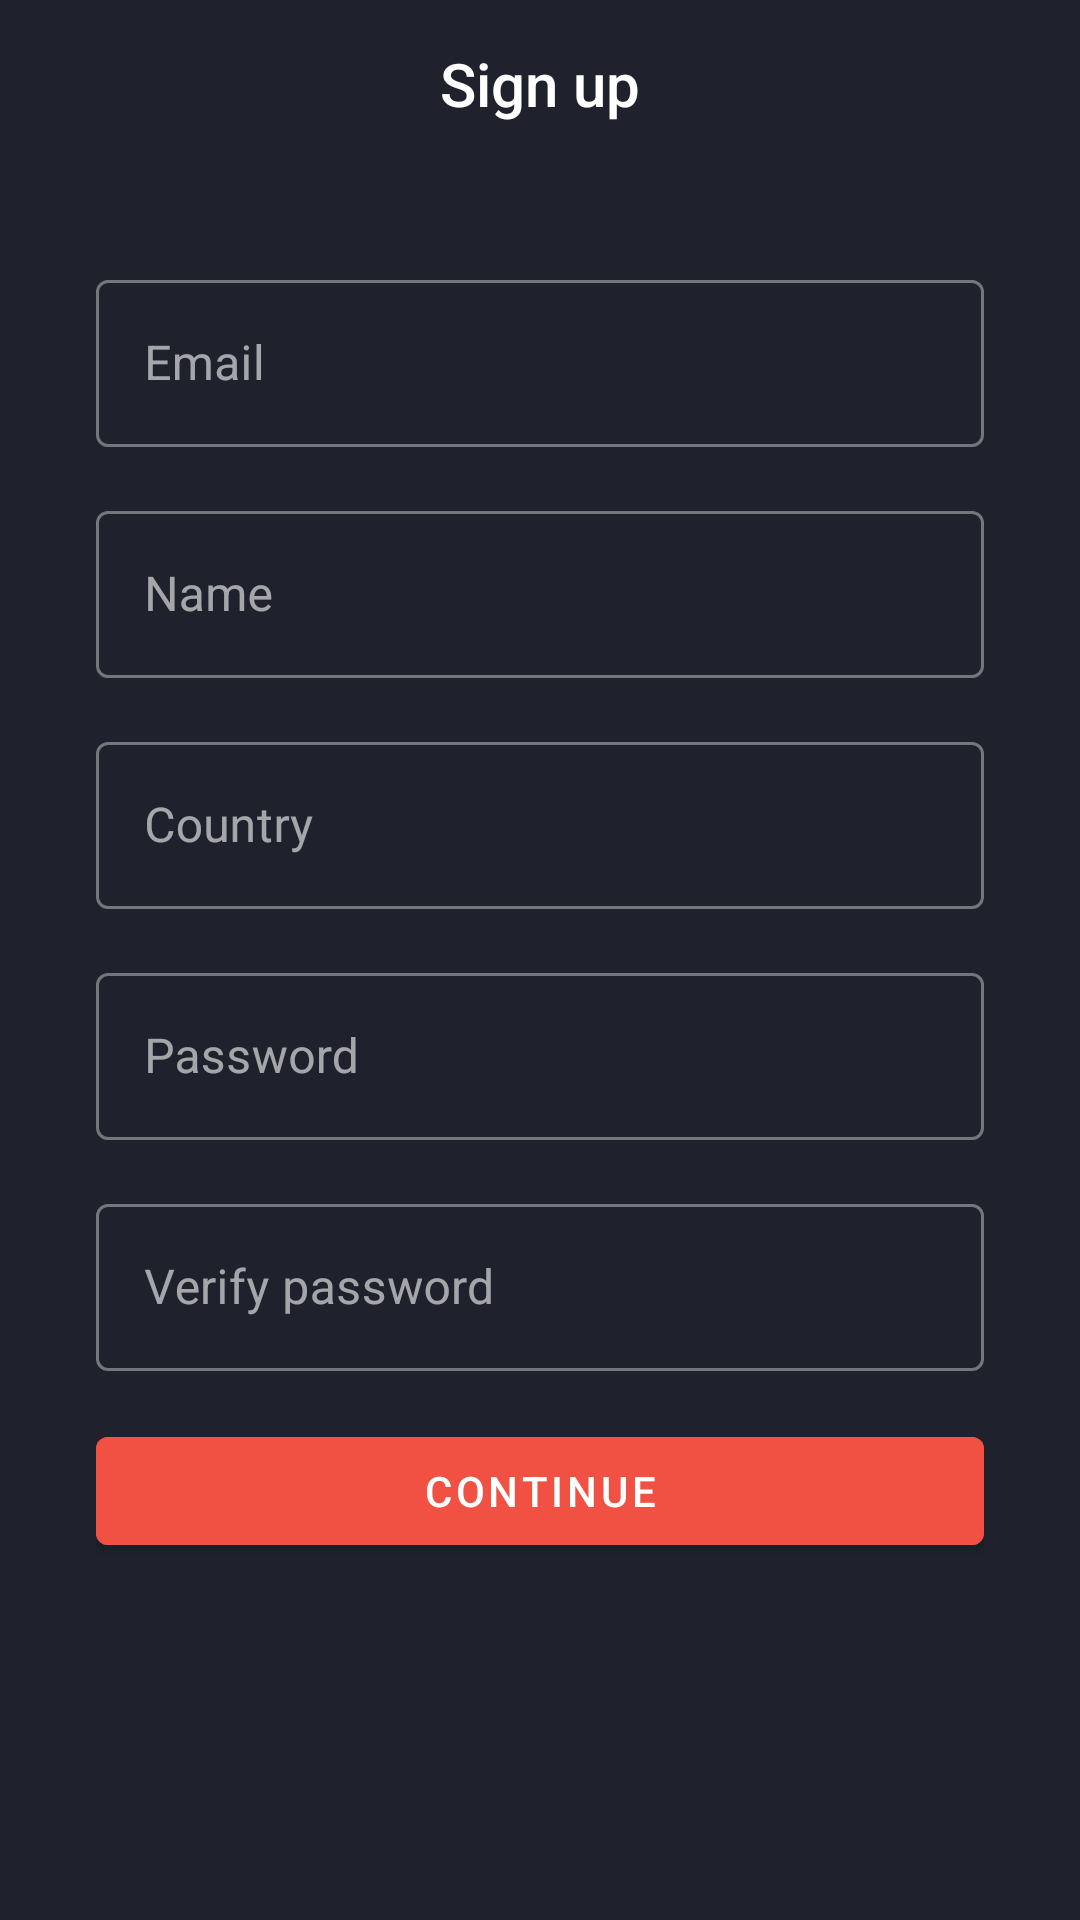

Reconstruct the res/layout file that produces this screen, plus the resources it refers to.
<!-- AndroidManifest.xml: application theme AppTheme -->
<!-- res/layout/activity_register.xml -->
<?xml version="1.0" encoding="utf-8"?>
<RelativeLayout xmlns:android="http://schemas.android.com/apk/res/android"
    xmlns:app="http://schemas.android.com/apk/res-auto"
    xmlns:tools="http://schemas.android.com/tools"
    android:layout_width="match_parent"
    android:layout_height="match_parent"
    android:background="@color/colorBackground"
    tools:context=".ui.register.RegisterActivity">

    <ScrollView
        android:layout_width="match_parent"
        android:layout_height="wrap_content">

        <RelativeLayout
            android:layout_width="match_parent"
            android:layout_height="wrap_content">

            <com.google.android.material.appbar.AppBarLayout
                android:id="@+id/app_bar"
                android:layout_width="match_parent"
                android:layout_height="wrap_content"
                android:layout_alignParentStart="true"
                android:layout_alignParentTop="true"
                android:layout_alignParentEnd="true"
                android:theme="@style/AppTheme.AppBarOverlay"
                app:elevation="0dp">

                <androidx.appcompat.widget.Toolbar
                    android:id="@+id/toolbar"
                    android:layout_width="match_parent"
                    android:layout_height="?attr/actionBarSize"
                    android:background="@color/colorBackground"
                    app:popupTheme="@style/AppTheme.PopupOverlay">

                    <TextView
                        android:id="@+id/toolbar_title"
                        style="@style/TextAppearance.AppCompat.Widget.ActionBar.Title"
                        android:layout_width="wrap_content"
                        android:layout_height="wrap_content"
                        android:layout_gravity="center"
                        android:text="@string/sign_up" />

                </androidx.appcompat.widget.Toolbar>

            </com.google.android.material.appbar.AppBarLayout>

            <LinearLayout
                android:layout_width="match_parent"
                android:layout_height="wrap_content"
                android:layout_below="@+id/app_bar"
                android:layout_alignParentStart="true"
                android:layout_alignParentEnd="true"
                android:layout_marginStart="32dp"
                android:layout_marginTop="32dp"
                android:layout_marginEnd="32dp"
                android:layout_marginBottom="16dp"
                android:orientation="vertical">

                <com.google.android.material.textfield.TextInputLayout
                    android:id="@+id/email_text_layout"
                    style="@style/Widget.MaterialComponents.TextInputLayout.OutlinedBox"
                    android:layout_width="match_parent"
                    android:layout_height="wrap_content"
                    android:layout_marginBottom="16dp"
                    android:hint="@string/email_hint">

                    <com.google.android.material.textfield.TextInputEditText
                        android:id="@+id/email_text_field"
                        android:layout_width="match_parent"
                        android:layout_height="wrap_content"
                        android:inputType="textEmailAddress"
                        android:maxLines="1" />

                </com.google.android.material.textfield.TextInputLayout>

                <com.google.android.material.textfield.TextInputLayout
                    android:id="@+id/name_text_layout"
                    style="@style/Widget.MaterialComponents.TextInputLayout.OutlinedBox"
                    android:layout_width="match_parent"
                    android:layout_height="wrap_content"
                    android:layout_marginBottom="16dp"
                    android:hint="@string/name_hint">

                    <com.google.android.material.textfield.TextInputEditText
                        android:id="@+id/name_text_field"
                        android:layout_width="match_parent"
                        android:layout_height="wrap_content"
                        android:inputType="text"
                        android:maxLines="1" />

                </com.google.android.material.textfield.TextInputLayout>

                <com.google.android.material.textfield.TextInputLayout
                    android:id="@+id/country_text_layout"
                    style="@style/Widget.MaterialComponents.TextInputLayout.OutlinedBox"
                    android:layout_width="match_parent"
                    android:layout_height="wrap_content"
                    android:layout_marginBottom="16dp"
                    android:hint="@string/country_hint">

                    <com.google.android.material.textfield.TextInputEditText
                        android:id="@+id/country_text_field"
                        android:layout_width="match_parent"
                        android:layout_height="wrap_content"
                        android:focusable="false"
                        android:clickable="true"
                        android:onClick="onSelectCountry"
                        android:inputType="text"
                        android:maxLines="1" />

                </com.google.android.material.textfield.TextInputLayout>

                <com.google.android.material.textfield.TextInputLayout
                    android:id="@+id/password_text_layout"
                    style="@style/Widget.MaterialComponents.TextInputLayout.OutlinedBox"
                    android:layout_width="match_parent"
                    android:layout_height="wrap_content"
                    android:layout_marginBottom="16dp"
                    android:hint="@string/password_hint">

                    <com.google.android.material.textfield.TextInputEditText
                        android:id="@+id/password_text_field"
                        android:layout_width="match_parent"
                        android:layout_height="wrap_content"
                        android:inputType="textPassword"
                        android:maxLines="1" />

                </com.google.android.material.textfield.TextInputLayout>

                <com.google.android.material.textfield.TextInputLayout
                    android:id="@+id/verify_password_text_layout"
                    style="@style/Widget.MaterialComponents.TextInputLayout.OutlinedBox"
                    android:layout_width="match_parent"
                    android:layout_height="wrap_content"
                    android:layout_marginBottom="16dp"
                    android:hint="@string/verify_password_hint">

                    <com.google.android.material.textfield.TextInputEditText
                        android:id="@+id/verify_password_text_field"
                        android:layout_width="match_parent"
                        android:layout_height="wrap_content"
                        android:inputType="textPassword"
                        android:maxLines="1" />

                </com.google.android.material.textfield.TextInputLayout>

                <Button
                    android:id="@+id/button_register"
                    android:layout_width="match_parent"
                    android:layout_height="wrap_content"
                    android:backgroundTint="@color/colorPrimary"
                    android:onClick="onRegisterClicked"
                    android:text="@string/sign_up_continue"
                    android:textColor="@android:color/white" />

            </LinearLayout>
        </RelativeLayout>
    </ScrollView>

    <RelativeLayout
        android:id="@+id/layout_loading"
        android:layout_width="match_parent"
        android:layout_height="match_parent"
        android:background="@color/colorBackgroundWithOpacity"
        android:visibility="gone">

        <com.github.ybq.android.spinkit.SpinKitView
            android:id="@+id/spin_kit"
            style="@style/SpinKitView.Large.Circle"
            android:layout_width="wrap_content"
            android:layout_height="wrap_content"
            android:layout_centerHorizontal="true"
            android:layout_centerVertical="true"
            android:layout_gravity="center"
            app:SpinKit_Color="@color/colorPrimary" />
    </RelativeLayout>

</RelativeLayout>
<!-- resources referenced by this layout -->
<resources>
  <color name="colorBackground">#1F222C</color>
  <color name="colorPrimary">#F15142</color>
  <string name="country_hint">Country</string>
  <string name="email_hint">Email</string>
  <string name="name_hint">Name</string>
  <string name="password_hint">Password</string>
  <string name="sign_up">Sign up</string>
  <string name="sign_up_continue">Continue</string>
  <string name="verify_password_hint">Verify password</string>
  <style name="AppTheme.AppBarOverlay" parent="ThemeOverlay.AppCompat.Dark.ActionBar" />
  <style name="AppTheme.PopupOverlay" parent="ThemeOverlay.AppCompat.Light" />
  <style name="AppTheme" parent="Theme.MaterialComponents">
          <item name="colorPrimary">@color/colorPrimary</item>
          <item name="colorSecondary">@color/colorPrimary</item>
          <item name="android:statusBarColor">@color/colorBackground</item>
      </style>
</resources>
